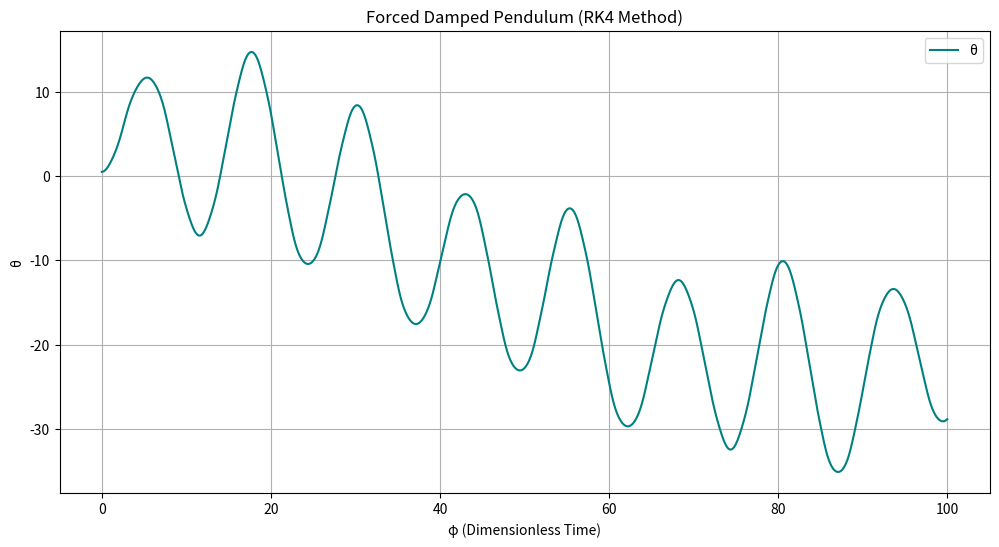
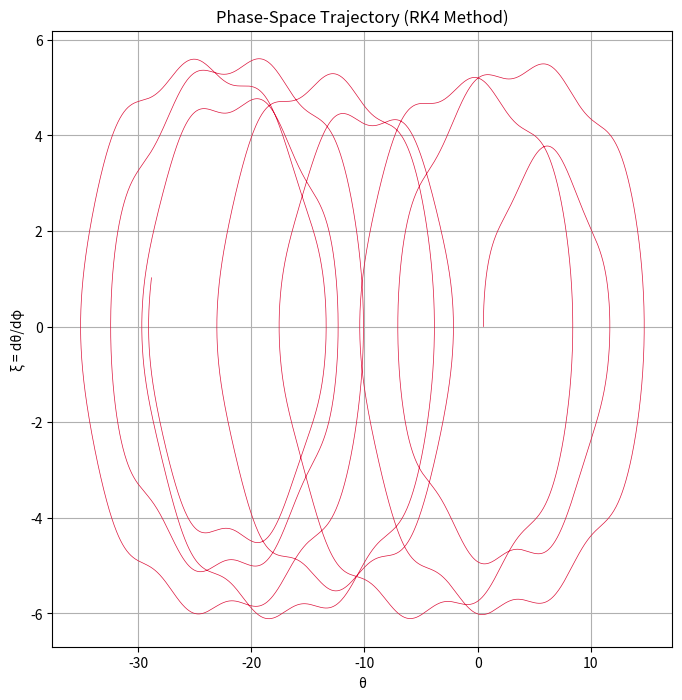
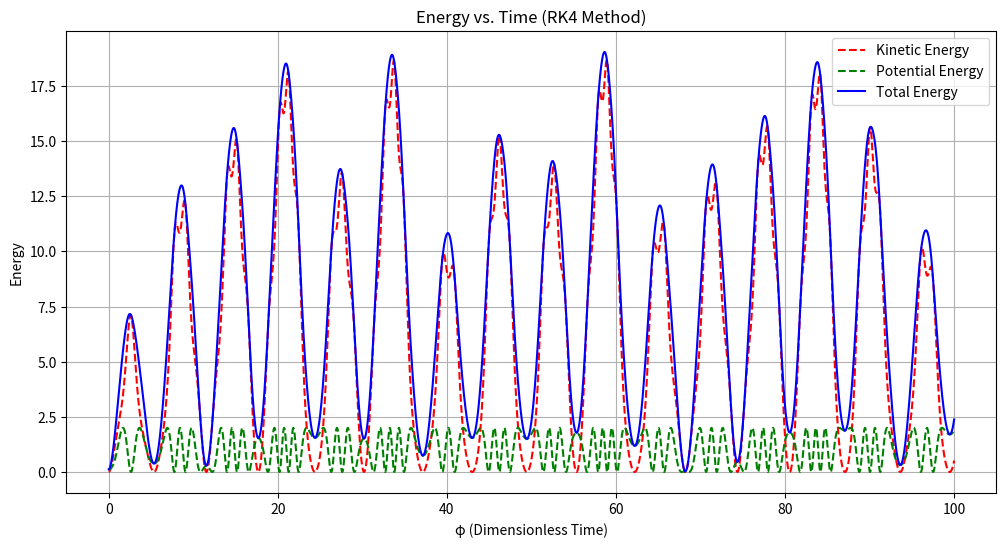

Python code for these plots, in order:
import numpy as np
import matplotlib.pyplot as plt


'''
Nondimensionalized forced damped pendulum equation:
  d²θ/dφ² + β dθ/dφ + sin(θ) = ε cos(Ω φ)
  θ: angular displacement
  ξ: angular velocity (dθ/dφ)
  β: dimensionless damping coefficient
  ε: dimensionless forcing amplitude
  Ω: dimensionless forcing frequency
'''

# Parameters
beta = 0.25       # Damping coefficient
epsilon = 3.0     # Forcing amplitude
Omega = 0.5       # Forcing frequency
# xi = dθ/dφ


# Initial conditions: [theta, xi]
y0 = [0.5, 0.0]   
phi_start = 0.0
phi_end = 100.0
N = 10000                     # Number of time steps
h = (phi_end - phi_start) / N  # Step size


phi_vals = np.linspace(phi_start, phi_end, N)
theta_vals = np.zeros(N)
xi_vals = np.zeros(N)

# Initial conditions
theta_vals[0] = y0[0]
xi_vals[0] = y0[1]


def d(phi, theta, xi):
    dthetadphi = xi
    dxidphi = -beta * xi - np.sin(theta) + epsilon * np.cos(Omega * phi)
    return dthetadphi, dxidphi

# RK4
for i in range(N - 1):
    phi = phi_vals[i]
    theta = theta_vals[i]
    xi = xi_vals[i]

    # k1
    k1_theta, k1_xi = d(phi, theta, xi)

    # k2
    k2_theta, k2_xi = d(phi + 0.5*h, theta + 0.5*h*k1_theta, xi + 0.5*h*k1_xi)

    # k3
    k3_theta, k3_xi = d(phi + 0.5*h, theta + 0.5*h*k2_theta, xi + 0.5*h*k2_xi)

    # k4
    k4_theta, k4_xi = d(phi + h, theta + h*k3_theta, xi + h*k3_xi)



    theta_vals[i+1] = theta + (h / 6) * (k1_theta + 2*k2_theta + 2*k3_theta + k4_theta)
    xi_vals[i+1] = xi + (h / 6) * (k1_xi + 2*k2_xi + 2*k3_xi + k4_xi)

# θ vs. Time φ Plot
plt.figure(figsize=(12, 6))
plt.plot(phi_vals, theta_vals, color='teal', label='θ')
plt.xlabel('φ (Dimensionless Time)')
plt.ylabel('θ')
plt.title('Forced Damped Pendulum (RK4 Method)')
plt.grid(True)
plt.legend()

# Phase-space (ξ vs. θ) Plot
plt.figure(figsize=(8, 8))
plt.plot(theta_vals, xi_vals, color='crimson', linewidth=0.5)
plt.xlabel('θ')
plt.ylabel('ξ = dθ/dφ')
plt.title('Phase-Space Trajectory (RK4 Method)')
plt.grid(True)

# Energy vs. Time Plot
kinetic = 0.5 * (xi_vals**2)
potential = 1.0 - np.cos(theta_vals)
total = kinetic + potential

plt.figure(figsize=(12, 6))
plt.plot(phi_vals, kinetic,   'r--', label='Kinetic Energy')
plt.plot(phi_vals, potential, 'g--', label='Potential Energy')
plt.plot(phi_vals, total,     'b-',  label='Total Energy')
plt.xlabel('φ (Dimensionless Time)')
plt.ylabel('Energy')
plt.title('Energy vs. Time (RK4 Method)')
plt.grid(True)
plt.legend()
plt.show()
